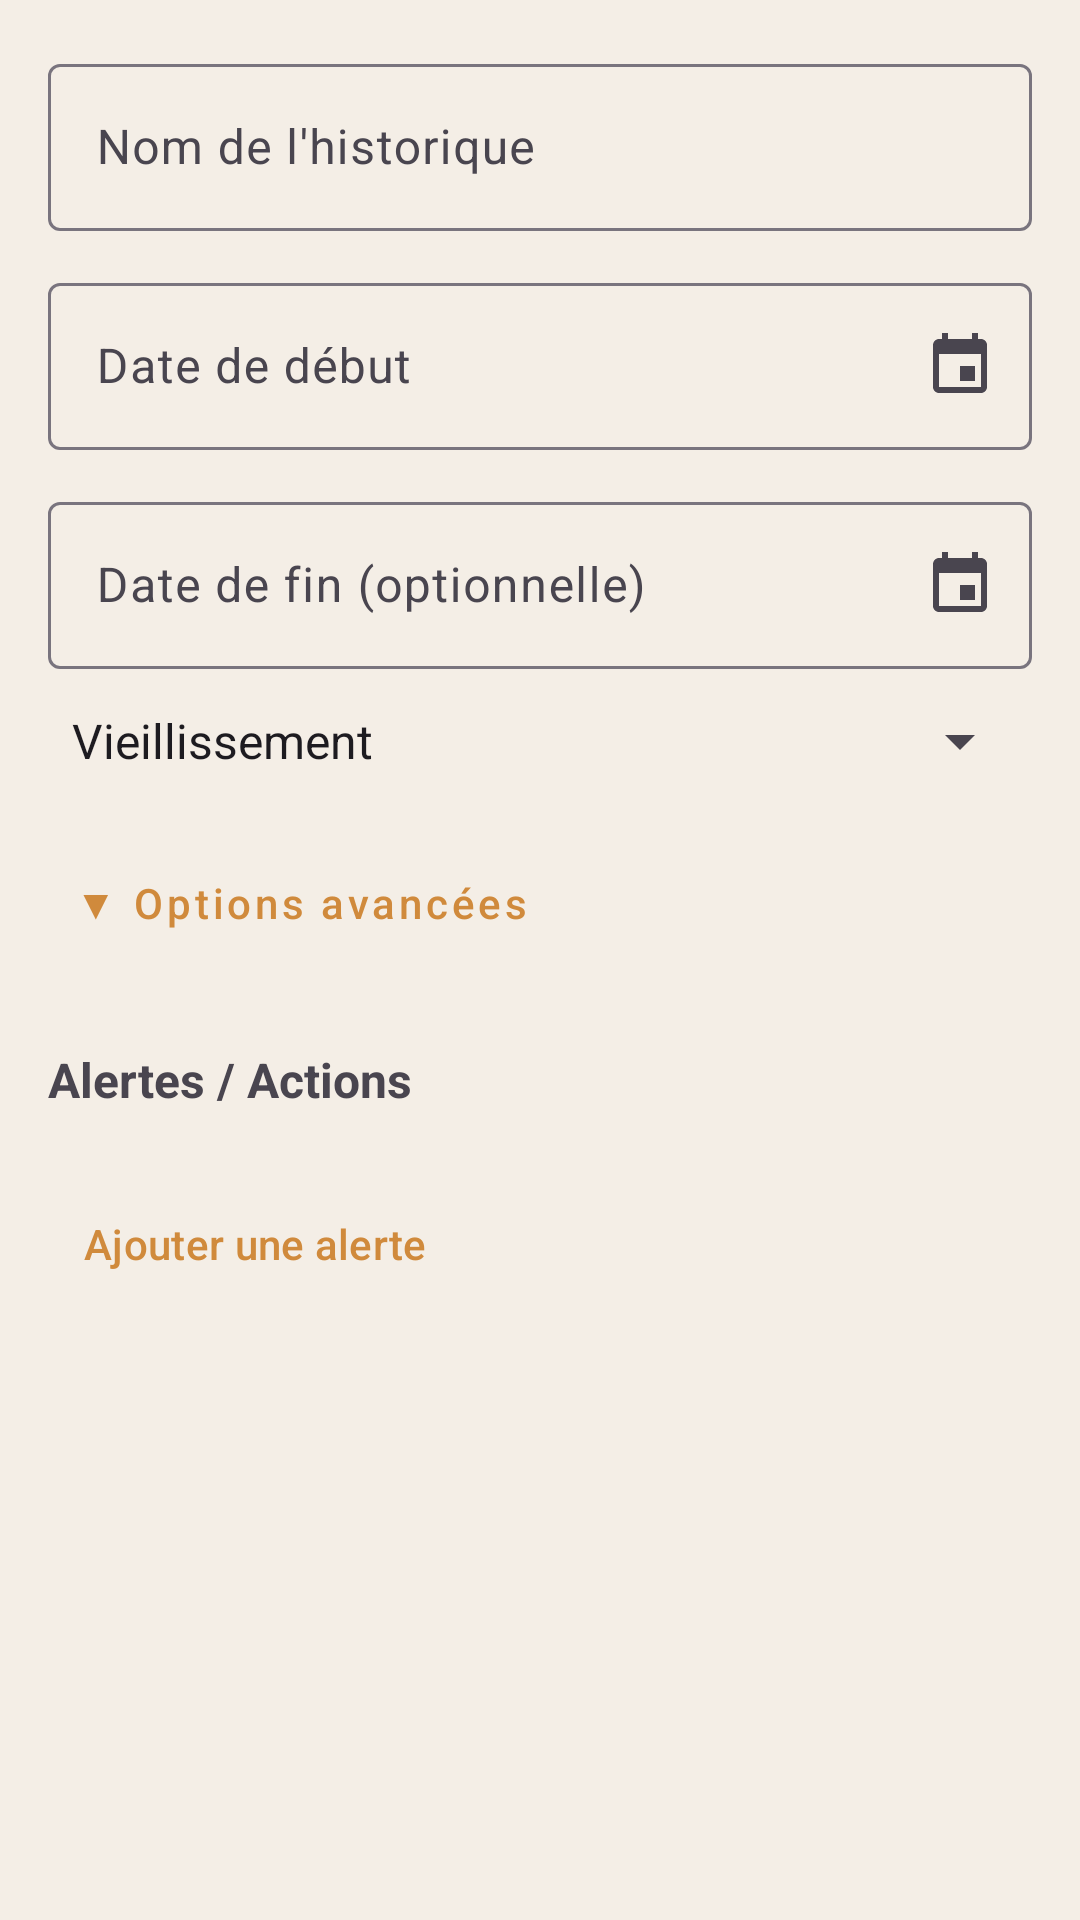

Android layout source for this screen:
<!-- AndroidManifest.xml: application theme Theme.BarrelClassifier -->
<!-- res/layout/dialog_add_history.xml -->
<?xml version="1.0" encoding="utf-8"?>
<ScrollView xmlns:android="http://schemas.android.com/apk/res/android"
    xmlns:app="http://schemas.android.com/apk/res-auto"
    android:layout_width="match_parent"
    android:layout_height="wrap_content"
    android:fillViewport="true">

    <LinearLayout
        android:layout_width="match_parent"
        android:layout_height="wrap_content"
        android:orientation="vertical"
        android:padding="16dp">

        
        <com.google.android.material.textfield.TextInputLayout
            android:layout_width="match_parent"
            android:layout_height="wrap_content"
            android:hint="@string/history_name">

            <com.google.android.material.textfield.TextInputEditText
                android:id="@+id/edtName"
                android:layout_width="match_parent"
                android:layout_height="wrap_content" />
        </com.google.android.material.textfield.TextInputLayout>

        
        <com.google.android.material.textfield.TextInputLayout
            android:layout_width="match_parent"
            android:layout_height="wrap_content"
            android:layout_marginTop="12dp"
            android:hint="@string/begin_date"
            app:endIconDrawable="@drawable/ic_calendar"
            app:endIconMode="custom">

            <com.google.android.material.textfield.TextInputEditText
                android:id="@+id/edtBeginDate"
                android:layout_width="match_parent"
                android:layout_height="wrap_content"
                android:clickable="true"
                android:focusable="true" />
        </com.google.android.material.textfield.TextInputLayout>

        
        <com.google.android.material.textfield.TextInputLayout
            android:layout_width="match_parent"
            android:layout_height="wrap_content"
            android:layout_marginTop="12dp"
            android:hint="@string/optional_end_date"
            app:endIconDrawable="@drawable/ic_calendar"
            app:endIconMode="custom">

            <com.google.android.material.textfield.TextInputEditText
                android:id="@+id/edtEndDate"
                android:layout_width="match_parent"
                android:layout_height="wrap_content"
                android:clickable="true"
                android:focusable="true" />
        </com.google.android.material.textfield.TextInputLayout>

        <Spinner
            android:id="@+id/edtHistoryType"
            android:layout_width="match_parent"
            android:layout_height="wrap_content"
            android:layout_marginTop="12dp"
            android:entries="@array/type_fut_array" />

        
        <com.google.android.material.button.MaterialButton
            android:id="@+id/txtToggleAdvanced"
            android:layout_width="wrap_content"
            android:layout_height="wrap_content"
            android:layout_marginTop="18dp"
            android:text="@string/advanced_option_down"
            android:textAllCaps="false"
            style="@style/Widget.MaterialComponents.Button.TextButton" />

        
        <LinearLayout
            android:id="@+id/layoutAdvanced"
            android:layout_width="match_parent"
            android:layout_height="wrap_content"
            android:orientation="vertical"
            android:visibility="gone"
            android:layout_marginTop="8dp">

            
            <com.google.android.material.textfield.TextInputLayout
                android:layout_width="match_parent"
                android:layout_height="wrap_content"
                android:hint="@string/detailed_description">

                <com.google.android.material.textfield.TextInputEditText
                    android:id="@+id/edtDescription"
                    android:layout_width="match_parent"
                    android:layout_height="120dp"
                    android:gravity="top"
                    android:inputType="textMultiLine"
                    android:minLines="4"
                    android:maxLines="8"/>
            </com.google.android.material.textfield.TextInputLayout>

            
            <com.google.android.material.textfield.TextInputLayout
                android:layout_width="match_parent"
                android:layout_height="wrap_content"
                android:layout_marginTop="12dp"
                android:hint="@string/angels_share">

                <com.google.android.material.textfield.TextInputEditText
                    android:id="@+id/edtAngelsShare"
                    android:layout_width="match_parent"
                    android:layout_height="wrap_content"
                    android:inputType="numberDecimal"/>
            </com.google.android.material.textfield.TextInputLayout>

            
            <com.google.android.material.textfield.TextInputLayout
                android:layout_width="match_parent"
                android:layout_height="wrap_content"
                android:layout_marginTop="12dp"
                android:hint="@string/alcoolic_strenght">

                <com.google.android.material.textfield.TextInputEditText
                    android:id="@+id/edtAlcohol"
                    android:layout_width="match_parent"
                    android:layout_height="wrap_content"
                    android:inputType="numberDecimal"/>
            </com.google.android.material.textfield.TextInputLayout>

        </LinearLayout>

        
        <TextView
            android:layout_width="wrap_content"
            android:layout_height="wrap_content"
            android:layout_marginTop="24dp"
            android:text="@string/alert_action"
            android:textStyle="bold"
            android:textSize="16sp" />

        <LinearLayout
            android:id="@+id/alertsContainer"
            android:layout_width="match_parent"
            android:layout_height="wrap_content"
            android:orientation="vertical"
            android:layout_marginTop="8dp" />

        <com.google.android.material.button.MaterialButton
            android:id="@+id/btnAddAlert"
            android:layout_width="wrap_content"
            android:layout_height="wrap_content"
            android:layout_marginTop="12dp"
            android:text="@string/add_alerts"
            app:icon="@drawable/ic_add"
            app:iconGravity="textStart"
            style="@style/Widget.Material3.Button.TextButton" />

    </LinearLayout>
</ScrollView>
<!-- resources referenced by this layout -->
<resources>
  <string-array name="type_fut_array">
          <item>Vieillissement</item>
          <item>Marquage</item>
          <item>Mixte</item>
      </string-array>
  <!-- drawable ic_calendar (drawable) -->
  <vector xmlns:android="http://schemas.android.com/apk/res/android"
      android:width="24dp"
      android:height="24dp"
      android:tint="?attr/colorOnSurface"
      android:viewportWidth="24"
      android:viewportHeight="24">
  
      <path
          android:fillColor="@android:color/white"
          android:pathData="M17,12h-5v5h5v-5zM16,1v2L8,3L8,1L6,1v2L5,3c-1.11,0 -1.99,0.9 -1.99,2L3,19c0,1.1 0.89,2 2,2h14c1.1,0 2,-0.9 2,-2L21,5c0,-1.1 -0.9,-2 -2,-2h-1L18,1h-2zM19,19L5,19L5,8h14v11z" />
  
  </vector>
  <string name="add_alerts">Ajouter une alerte</string>
  <string name="advanced_option_down">▼ Options avancées</string>
  <string name="alcoolic_strenght">Titre alcoométrique (%)</string>
  <string name="alert_action">Alertes / Actions</string>
  <string name="angels_share">Part des anges (%)</string>
  <string name="begin_date">Date de début</string>
  <string name="detailed_description">Description détaillée</string>
  <string name="history_name">Nom de l\'historique</string>
  <string name="optional_end_date">Date de fin (optionnelle)</string>
  <style name="Theme.BarrelClassifier" parent="Theme.Material3.DayNight.NoActionBar">
  
          
          <item name="android:colorBackground">@color/bg_app</item>
  
          
          <item name="colorPrimary">@color/accent_whisky</item>
          <item name="colorPrimaryContainer">@color/accent_whisky</item>
      </style>
  <color name="bg_app">#F4EEE6</color>
  <color name="accent_whisky">#D08A3C</color>
</resources>
